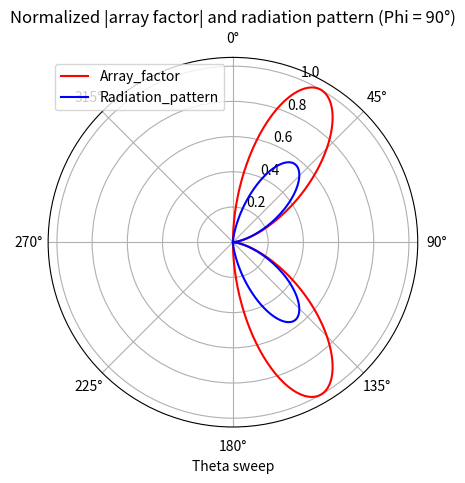

Python code for this plot:
####################
## Author: RF Seeker/Het Pranav Trivedi (KJ5BEI)
## Find me: https://www.linkedin.com/company/rf-seeker/
## This code plots normalized |array factor| and radiation pattern for Hertzian dipole array
## If this code helps you then, cheers!
####################

####################
## First thing to do is to import libraries
## Import Libraries begins. Block 1 begins

import os

import time

import sys

import numpy as np

import pandas as pd

import matplotlib.pyplot as plt

## Done importing libraries, ready to start with code. Block 1 ends
####################

####################
## Next find out where the script is located
## After locating the script, put the location in a variable. This is sanity check
## Make a start timestamp.Block 2 begins

start_timestamp = time.perf_counter()
#print(start_timestamp) # Debug step
simulation_path = os.getcwd() # This command gets the current working directory and saves it to the variable named simulation_path
print(simulation_path) # Debug step

## Found and assigned location of script. Block 2 ends 
####################

####################
## Setup necessary variables for simulation
## Block 3 begins

centre_frequency = 2.47e9 # Centre frequency
speed_of_light = 3e8 # Speed of light
lambda_centre_frequency = (speed_of_light)/(centre_frequency) # Wavelength of centre frequency
number_of_antennas = 4 # Number of antennas
antenna_spacing = lambda_centre_frequency/2 # Spacing between elements
beta_phase_constant = (2*np.pi)/(lambda_centre_frequency) # Phase constant
theta = np.arange(0,181,1) # Theta sweep
phi = np.arange(0,361,1) # Phi sweep
theta_radians = np.radians(theta) # Convert the theta in degrees to radians
phi_radians = np.radians(phi) 
phase_difference = -90 # Phase difference between succcessive elements. For thirty degrees beam steering keep this -90 and for 60 degrees keep it -156
phase_difference_radians = np.radians(phase_difference) # Convert phase difference in degree to radians
psi = (beta_phase_constant)*(antenna_spacing)*(np.sin(theta_radians))*(np.sin(phi_radians[91]))+(phase_difference_radians) # psi function from array factor derivation

## Variables are set. Block 3 ends
####################

####################
## Genreate normalized array factor and radiation pattern for the required setup
## Block 4 begins

array_factor = np.sin(number_of_antennas*psi/2)/((number_of_antennas)*(np.sin(psi/2))) # Normalized array factor
pattern = np.sin(theta_radians)*array_factor # Overall radiation pattern
    
## Normalized array factor and radiation pattern are generated. Block 4 ends
####################

####################
## Plot the result. Make an end time stamp and find time taken
## Block 5 begins

plt.figure()
ax = plt.subplot(111, polar=True) # First row, column and first figure polar plot attached to object ax
theta_radians = np.radians(theta) # For polar plot theta needs to be in radians, so converts it
ax.plot(theta_radians, abs(array_factor), color ='Red', label='Array_factor')
ax.plot(theta_radians, pattern, color ='Blue', label='Radiation_pattern')
ax.set_theta_zero_location("N") # Set 0 degree to North
ax.set_theta_direction(-1) # Makes increasing angle as clockwise
ax.set_xlabel('Theta sweep') # Labels the axis
plt.title("Normalized |array factor| and radiation pattern (Phi = 90°)") # Title for plot
plt.grid(True) # Displays major gridlines
plt.legend() # Display legend
end_timestamp = time.perf_counter() # Time step at the end
#print(end_timestamp) # Debug step
time_taken = end_timestamp - start_timestamp # Will hold the value in seconds
print('Time taken by code is {:.6f} seconds'.format(time_taken)) # Formatting for time is such that it will have 6 digit precision after decimal and will be in floating point format

plt.show() # Displays all the created figures

## Final block ends.Enjoy!
####################
